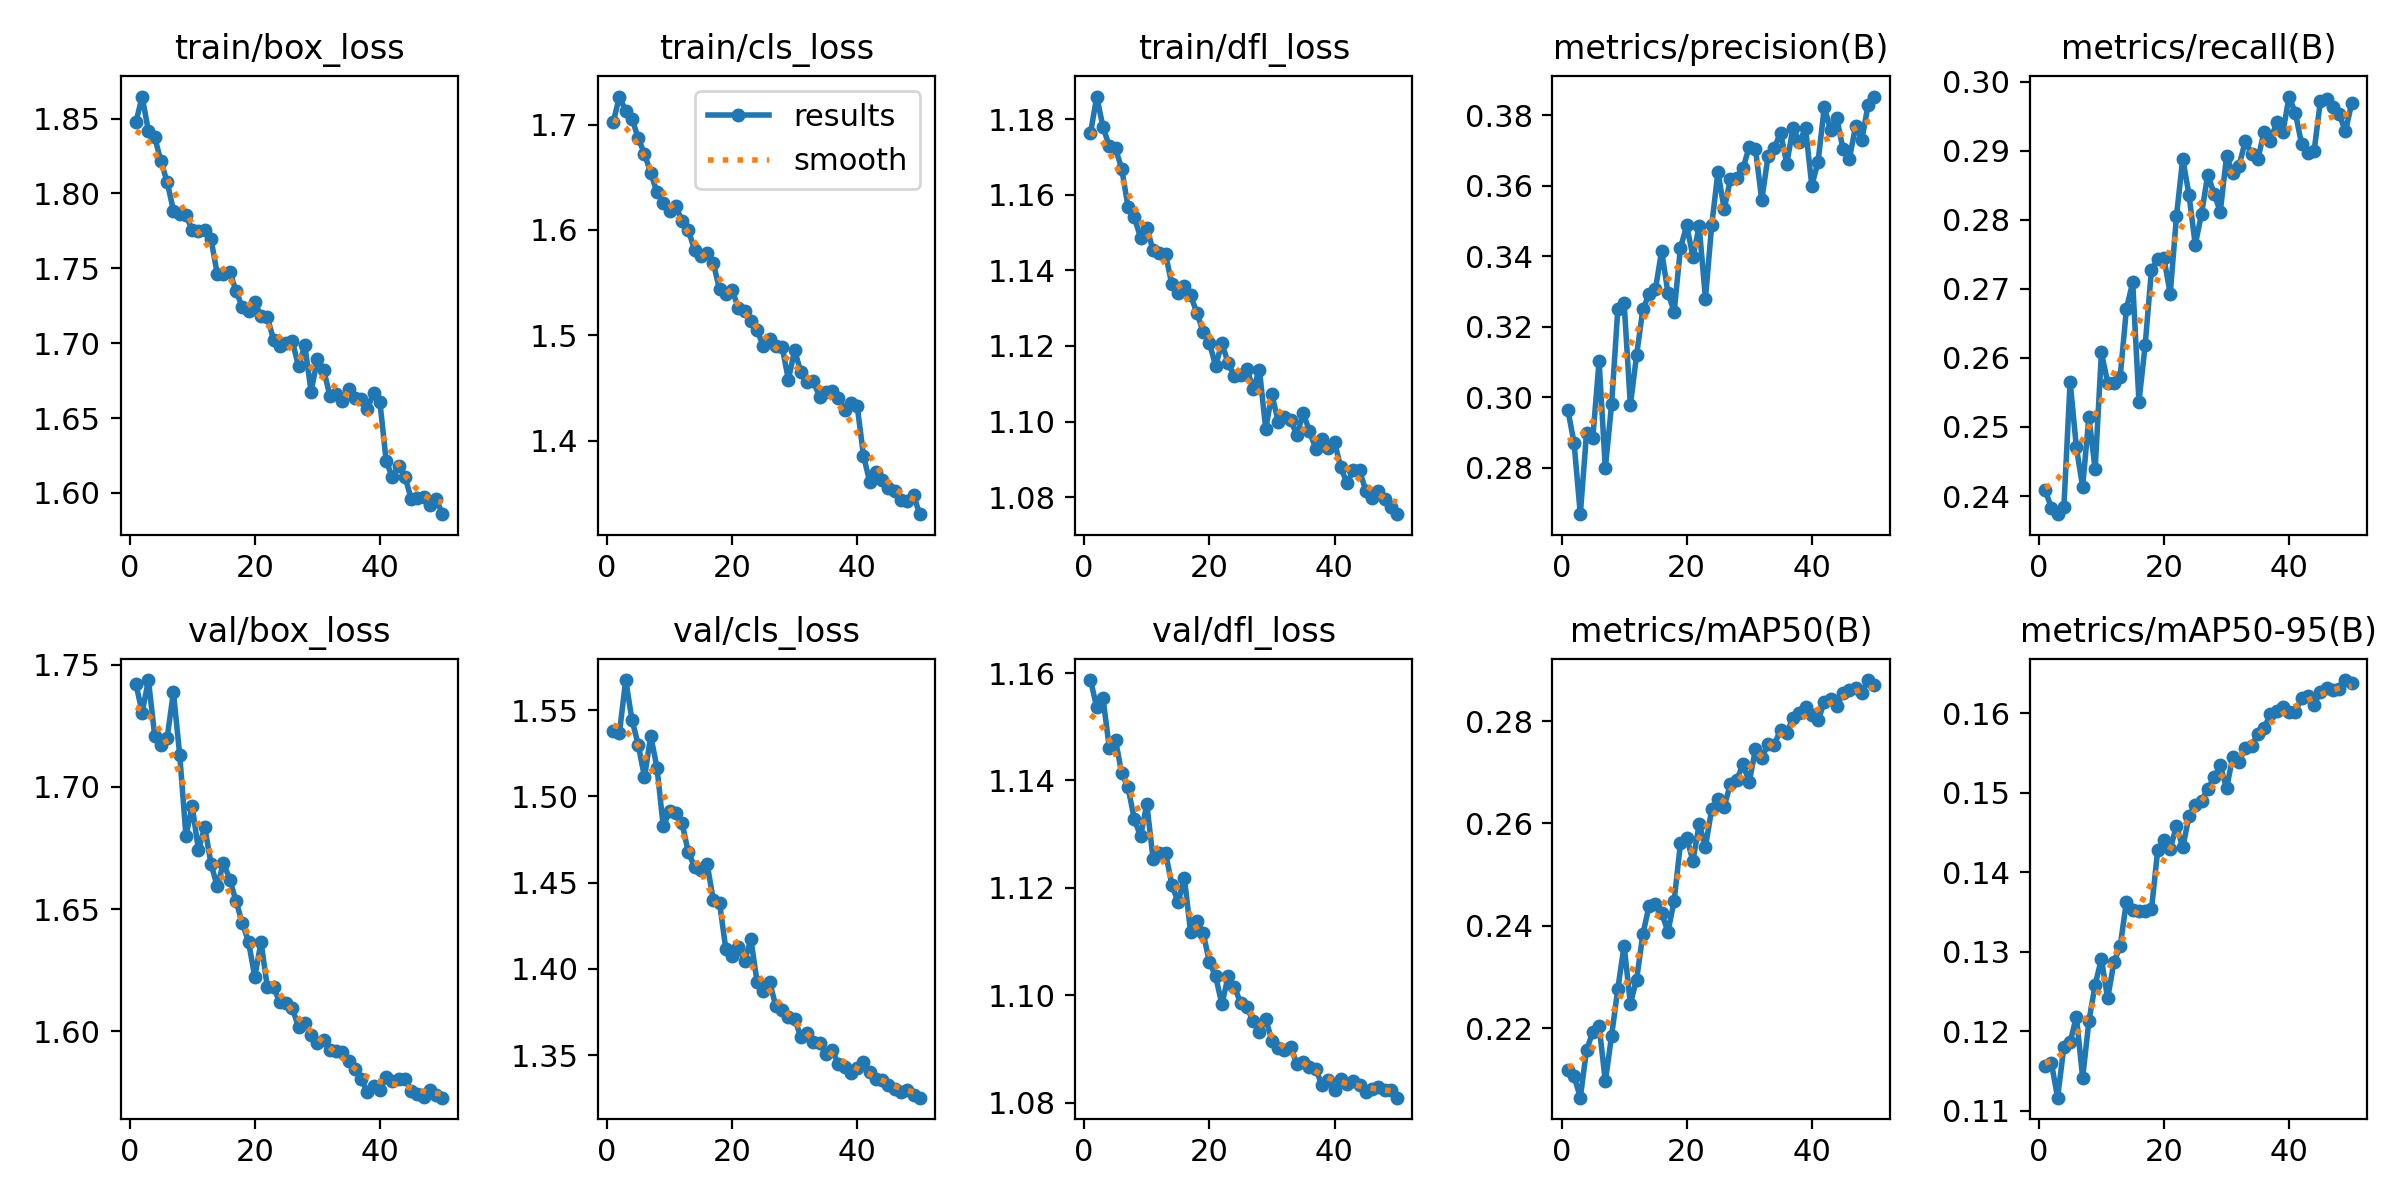

The table this chart was drawn from, first rows:
epoch, train/box_loss, train/cls_loss, train/dfl_loss, metrics/precision(B), metrics/recall(B), metrics/mAP50(B), metrics/mAP50-95(B), val/box_loss, val/cls_loss, val/dfl_loss, lr/pg0, lr/pg1, lr/pg2
1, 1.847, 1.702, 1.176, 0.2965, 0.2409, 0.2118, 0.1156, 1.742, 1.538, 1.159, 0.0002377, 0.0002377, 0.0002377
2, 1.865, 1.727, 1.186, 0.287, 0.2383, 0.2107, 0.116, 1.73, 1.537, 1.154, 0.0004663, 0.0004663, 0.0004663
3, 1.842, 1.713, 1.178, 0.2668, 0.2374, 0.2064, 0.1116, 1.744, 1.567, 1.155, 0.0006854, 0.0006854, 0.0006854
4, 1.838, 1.706, 1.173, 0.2899, 0.2384, 0.2158, 0.118, 1.721, 1.544, 1.146, 0.0006716, 0.0006716, 0.0006716
5, 1.821, 1.687, 1.172, 0.2885, 0.2566, 0.2192, 0.1186, 1.717, 1.53, 1.147, 0.0006716, 0.0006716, 0.0006716
6, 1.808, 1.673, 1.167, 0.3102, 0.247, 0.2205, 0.1218, 1.72, 1.511, 1.141, 0.0006574, 0.0006574, 0.0006574
7, 1.788, 1.654, 1.157, 0.2798, 0.2413, 0.2096, 0.1141, 1.739, 1.535, 1.139, 0.0006433, 0.0006433, 0.0006433
8, 1.786, 1.636, 1.154, 0.298, 0.2514, 0.2185, 0.1212, 1.713, 1.517, 1.133, 0.0006292, 0.0006292, 0.0006292
9, 1.785, 1.626, 1.149, 0.3251, 0.2438, 0.2277, 0.1258, 1.68, 1.483, 1.13, 0.000615, 0.000615, 0.000615
10, 1.776, 1.618, 1.151, 0.3268, 0.2608, 0.2361, 0.1291, 1.692, 1.491, 1.136, 0.0006009, 0.0006009, 0.0006009
11, 1.775, 1.623, 1.145, 0.2977, 0.2564, 0.2248, 0.1241, 1.674, 1.49, 1.125, 0.0005868, 0.0005868, 0.0005868
12, 1.776, 1.609, 1.145, 0.312, 0.2563, 0.2295, 0.1287, 1.684, 1.485, 1.126, 0.0005726, 0.0005726, 0.0005726
13, 1.77, 1.6, 1.144, 0.325, 0.2573, 0.2384, 0.1307, 1.669, 1.468, 1.127, 0.0005585, 0.0005585, 0.0005585
14, 1.746, 1.581, 1.136, 0.3292, 0.2671, 0.2439, 0.1363, 1.659, 1.459, 1.121, 0.0005443, 0.0005443, 0.0005443
15, 1.746, 1.575, 1.134, 0.3306, 0.2709, 0.2443, 0.1352, 1.669, 1.457, 1.117, 0.0005302, 0.0005302, 0.0005302
16, 1.748, 1.578, 1.136, 0.3415, 0.2536, 0.2426, 0.1351, 1.662, 1.461, 1.122, 0.0005161, 0.0005161, 0.0005161
17, 1.735, 1.568, 1.133, 0.3296, 0.2619, 0.2388, 0.1351, 1.653, 1.44, 1.112, 0.0005019, 0.0005019, 0.0005019
18, 1.724, 1.544, 1.129, 0.3243, 0.2728, 0.2449, 0.1353, 1.644, 1.438, 1.114, 0.0004878, 0.0004878, 0.0004878
19, 1.721, 1.54, 1.124, 0.3422, 0.2743, 0.2561, 0.1428, 1.637, 1.411, 1.112, 0.0004737, 0.0004737, 0.0004737
20, 1.727, 1.543, 1.121, 0.3487, 0.2744, 0.2572, 0.1441, 1.622, 1.407, 1.106, 0.0004595, 0.0004595, 0.0004595
21, 1.718, 1.526, 1.115, 0.3399, 0.2693, 0.2527, 0.1429, 1.637, 1.413, 1.103, 0.0004454, 0.0004454, 0.0004454
22, 1.718, 1.523, 1.121, 0.3484, 0.2805, 0.2599, 0.1458, 1.618, 1.404, 1.098, 0.0004313, 0.0004313, 0.0004313
23, 1.702, 1.514, 1.115, 0.328, 0.2888, 0.2555, 0.1431, 1.618, 1.417, 1.103, 0.0004171, 0.0004171, 0.0004171
24, 1.698, 1.505, 1.112, 0.3488, 0.2836, 0.2628, 0.147, 1.612, 1.392, 1.102, 0.000403, 0.000403, 0.000403
25, 1.7, 1.49, 1.112, 0.3639, 0.2764, 0.2647, 0.1485, 1.611, 1.387, 1.099, 0.0003888, 0.0003888, 0.0003888
26, 1.701, 1.496, 1.114, 0.3533, 0.2808, 0.2633, 0.149, 1.61, 1.393, 1.098, 0.0003747, 0.0003747, 0.0003747
27, 1.685, 1.49, 1.109, 0.362, 0.2865, 0.2678, 0.1505, 1.602, 1.378, 1.095, 0.0003606, 0.0003606, 0.0003606
28, 1.698, 1.489, 1.114, 0.3622, 0.2838, 0.2685, 0.1519, 1.603, 1.376, 1.093, 0.0003464, 0.0003464, 0.0003464
29, 1.668, 1.458, 1.098, 0.3649, 0.2812, 0.2716, 0.1534, 1.599, 1.372, 1.096, 0.0003323, 0.0003323, 0.0003323
30, 1.689, 1.486, 1.107, 0.371, 0.2892, 0.2681, 0.1505, 1.595, 1.371, 1.091, 0.0003182, 0.0003182, 0.0003182
31, 1.682, 1.465, 1.1, 0.3703, 0.2868, 0.2746, 0.1545, 1.596, 1.36, 1.09, 0.000304, 0.000304, 0.000304
32, 1.665, 1.455, 1.101, 0.3559, 0.2878, 0.2728, 0.1539, 1.592, 1.363, 1.09, 0.0002899, 0.0002899, 0.0002899
33, 1.666, 1.456, 1.1, 0.3683, 0.2914, 0.2756, 0.1556, 1.592, 1.358, 1.09, 0.0002758, 0.0002758, 0.0002758
34, 1.661, 1.441, 1.096, 0.3707, 0.2895, 0.2754, 0.1558, 1.592, 1.357, 1.087, 0.0002616, 0.0002616, 0.0002616
35, 1.669, 1.447, 1.102, 0.375, 0.2887, 0.2783, 0.1574, 1.588, 1.351, 1.087, 0.0002475, 0.0002475, 0.0002475
36, 1.663, 1.447, 1.097, 0.3662, 0.2928, 0.2777, 0.1582, 1.585, 1.353, 1.087, 0.0002333, 0.0002333, 0.0002333
37, 1.663, 1.441, 1.093, 0.3764, 0.2913, 0.2807, 0.1598, 1.58, 1.345, 1.086, 0.0002192, 0.0002192, 0.0002192
38, 1.656, 1.429, 1.095, 0.3723, 0.2941, 0.2815, 0.1602, 1.575, 1.343, 1.083, 0.0002051, 0.0002051, 0.0002051
39, 1.667, 1.435, 1.093, 0.3763, 0.2926, 0.2827, 0.1608, 1.578, 1.34, 1.084, 0.0001909, 0.0001909, 0.0001909
40, 1.661, 1.433, 1.095, 0.36, 0.2978, 0.2813, 0.1602, 1.576, 1.342, 1.082, 0.0001768, 0.0001768, 0.0001768
41, 1.621, 1.386, 1.088, 0.3668, 0.2954, 0.2802, 0.1602, 1.581, 1.346, 1.084, 0.0001626, 0.0001626, 0.0001626
42, 1.61, 1.361, 1.084, 0.3823, 0.291, 0.2837, 0.162, 1.58, 1.34, 1.083, 0.0001485, 0.0001485, 0.0001485
43, 1.618, 1.37, 1.087, 0.3758, 0.2896, 0.2843, 0.1621, 1.581, 1.336, 1.084, 0.0001344, 0.0001344, 0.0001344
44, 1.611, 1.363, 1.087, 0.3791, 0.29, 0.2829, 0.1611, 1.581, 1.335, 1.083, 0.0001202, 0.0001202, 0.0001202
45, 1.596, 1.355, 1.082, 0.3703, 0.2972, 0.2856, 0.1627, 1.576, 1.333, 1.082, 0.0001061, 0.0001061, 0.0001061
46, 1.597, 1.352, 1.08, 0.3676, 0.2974, 0.2861, 0.1631, 1.574, 1.331, 1.083, 9.1963e-05, 9.1963e-05, 9.1963e-05
47, 1.597, 1.344, 1.081, 0.3768, 0.2963, 0.2865, 0.1629, 1.573, 1.329, 1.083, 7.7826e-05, 7.7826e-05, 7.7826e-05
48, 1.592, 1.343, 1.08, 0.3731, 0.2953, 0.2856, 0.1631, 1.576, 1.33, 1.082, 6.3689e-05, 6.3689e-05, 6.3689e-05
49, 1.596, 1.348, 1.077, 0.383, 0.2928, 0.288, 0.1642, 1.574, 1.327, 1.082, 4.9552e-05, 4.9552e-05, 4.9552e-05
50, 1.586, 1.33, 1.075, 0.3853, 0.2969, 0.2871, 0.1638, 1.573, 1.325, 1.081, 3.5414e-05, 3.5414e-05, 3.5414e-05
